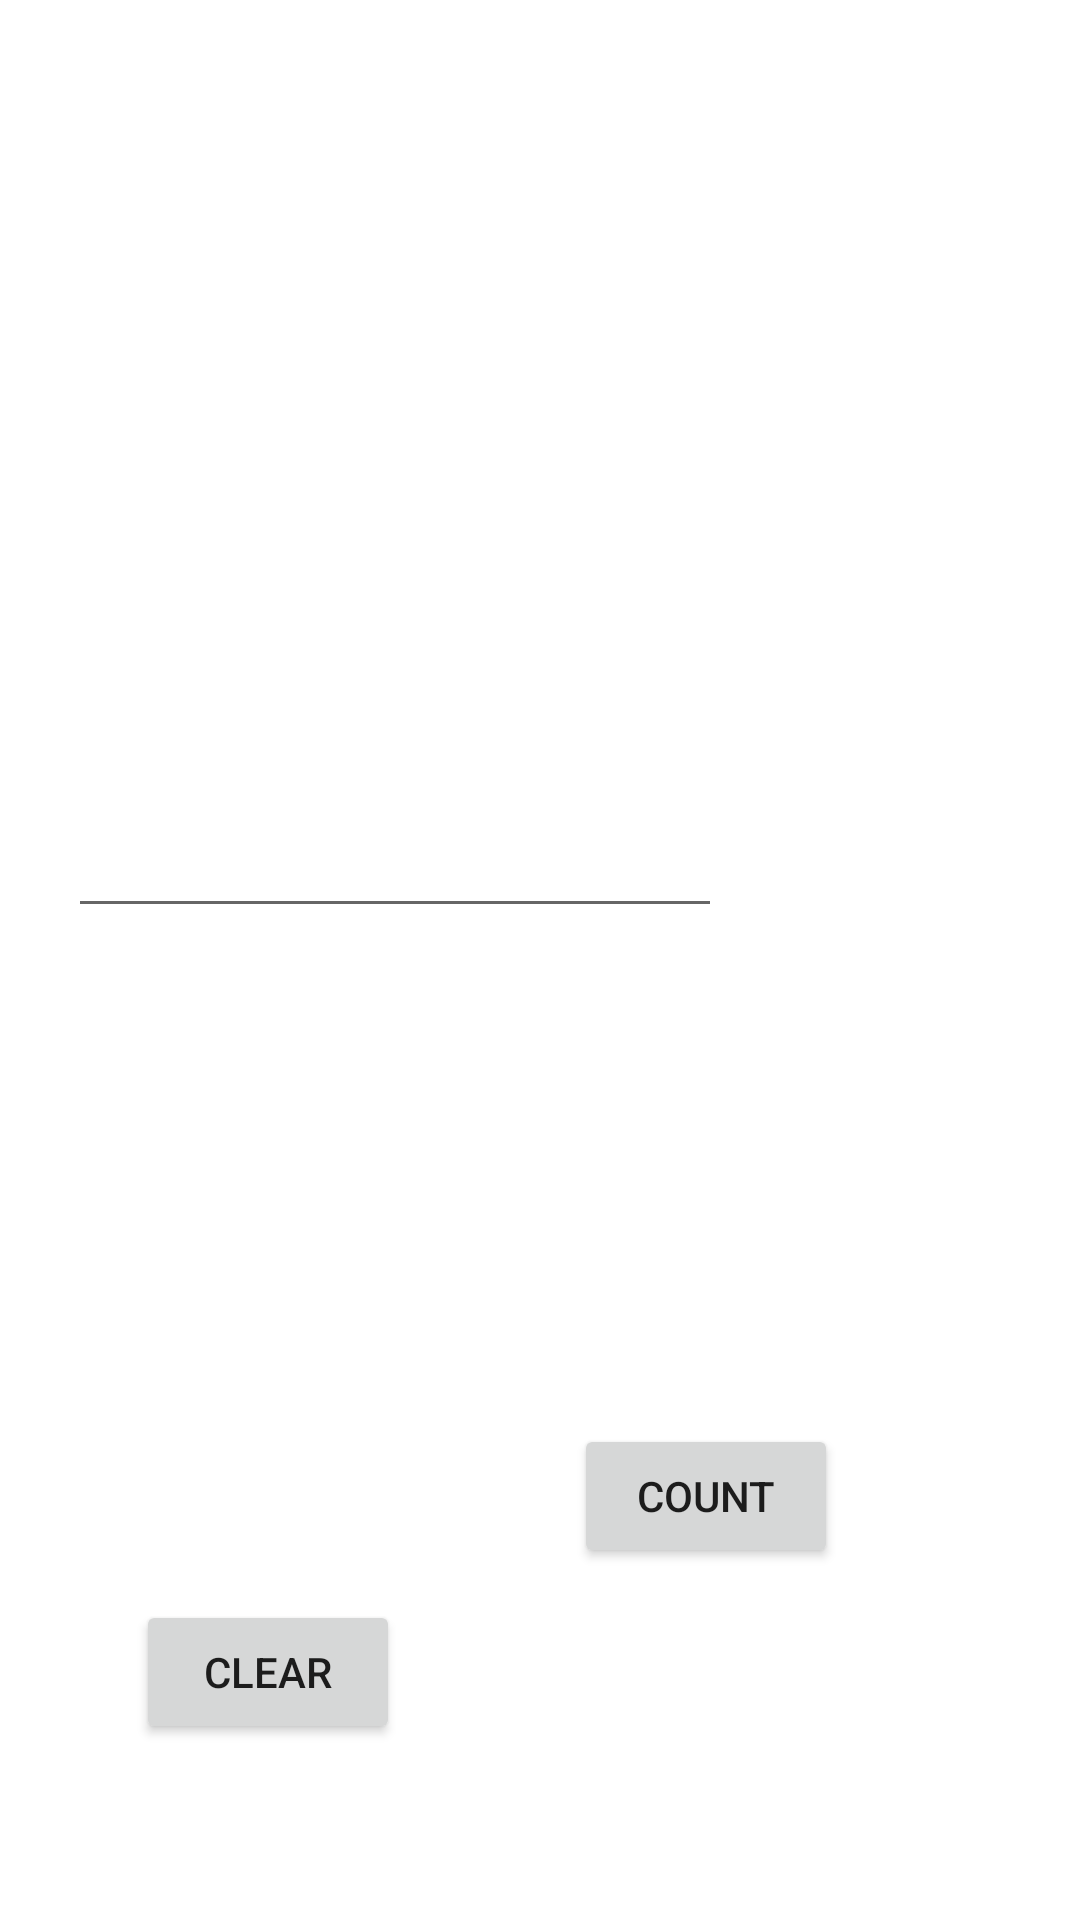

Android layout source for this screen:
<!-- AndroidManifest.xml: application theme Theme.Area_of_shapes -->
<!-- res/layout/activity_area_of_square.xml -->
<?xml version="1.0" encoding="utf-8"?>
<androidx.constraintlayout.widget.ConstraintLayout xmlns:android="http://schemas.android.com/apk/res/android"
    xmlns:app="http://schemas.android.com/apk/res-auto"
    xmlns:tools="http://schemas.android.com/tools"
    android:layout_width="match_parent"
    android:layout_height="match_parent"
    tools:context=".Area_of_square">

    <Button
        android:id="@+id/count1"
        android:layout_width="wrap_content"
        android:layout_height="wrap_content"
        android:text="@string/count"
        app:layout_constraintBottom_toBottomOf="parent"
        app:layout_constraintEnd_toEndOf="parent"
        app:layout_constraintHorizontal_bias="0.703"
        app:layout_constraintStart_toStartOf="parent"
        app:layout_constraintTop_toTopOf="parent"
        app:layout_constraintVertical_bias="0.802" />

    <Button
        android:id="@+id/clear1"
        android:layout_width="wrap_content"
        android:layout_height="wrap_content"
        android:text="@string/clear"
        app:layout_constraintBottom_toBottomOf="parent"
        app:layout_constraintEnd_toEndOf="parent"
        app:layout_constraintHorizontal_bias="0.167"
        app:layout_constraintStart_toStartOf="parent"
        app:layout_constraintTop_toTopOf="parent"
        app:layout_constraintVertical_bias="0.901" />

    <EditText
        android:id="@+id/side"
        android:layout_width="218dp"
        android:layout_height="66dp"
        android:ems="10"
        android:inputType="numberDecimal"
        app:layout_constraintBottom_toBottomOf="parent"
        app:layout_constraintEnd_toEndOf="parent"
        app:layout_constraintHorizontal_bias="0.16"
        app:layout_constraintStart_toStartOf="parent"
        app:layout_constraintTop_toTopOf="parent"
        app:layout_constraintVertical_bias="0.424"
        tools:ignore="LabelFor,SpeakableTextPresentCheck,SpeakableTextPresentCheck"
        android:autofillHints="" />

    <TextView
        android:id="@+id/result1"
        android:layout_width="187dp"
        android:layout_height="58dp"
        app:layout_constraintBottom_toBottomOf="parent"
        app:layout_constraintEnd_toEndOf="parent"
        app:layout_constraintStart_toStartOf="parent"
        app:layout_constraintTop_toTopOf="parent"
        app:layout_constraintVertical_bias="0.637" />

    <ImageView
        android:id="@+id/sqr"
        android:layout_width="164dp"
        android:layout_height="153dp"
        app:layout_constraintBottom_toBottomOf="parent"
        app:layout_constraintEnd_toEndOf="parent"
        app:layout_constraintStart_toStartOf="parent"
        app:layout_constraintTop_toTopOf="parent"
        app:layout_constraintVertical_bias="0.102"
        app:srcCompat="@drawable/ic_launcher_background"
        android:contentDescription="@string/todo" />
</androidx.constraintlayout.widget.ConstraintLayout>
<!-- resources referenced by this layout -->
<resources>
  <string name="clear">clear</string>
  <string name="count">count</string>
  <string name="todo">TODO</string>
  <style name="Theme.Area_of_shapes" parent="Theme.MaterialComponents.DayNight.DarkActionBar">
          
          <item name="colorPrimary">@color/purple_500</item>
          <item name="colorPrimaryVariant">@color/purple_700</item>
          <item name="colorOnPrimary">@color/white</item>
          
          <item name="colorSecondary">@color/teal_200</item>
          <item name="colorSecondaryVariant">@color/teal_700</item>
          <item name="colorOnSecondary">@color/black</item>
          
          <item name="android:statusBarColor" tools:targetApi="l">?attr/colorPrimaryVariant</item>
          
      </style>
  <!-- not gathered from this repository: default colours our renderer supplied (Android Studio template values) -->
  <color name="purple_500">#FF6200EE</color>
  <color name="purple_700">#FF3700B3</color>
  <color name="teal_200">#FF03DAC5</color>
  <color name="teal_700">#FF018786</color>
  <color name="black">#FF000000</color>
  <color name="white">#FFFFFFFF</color>
</resources>
